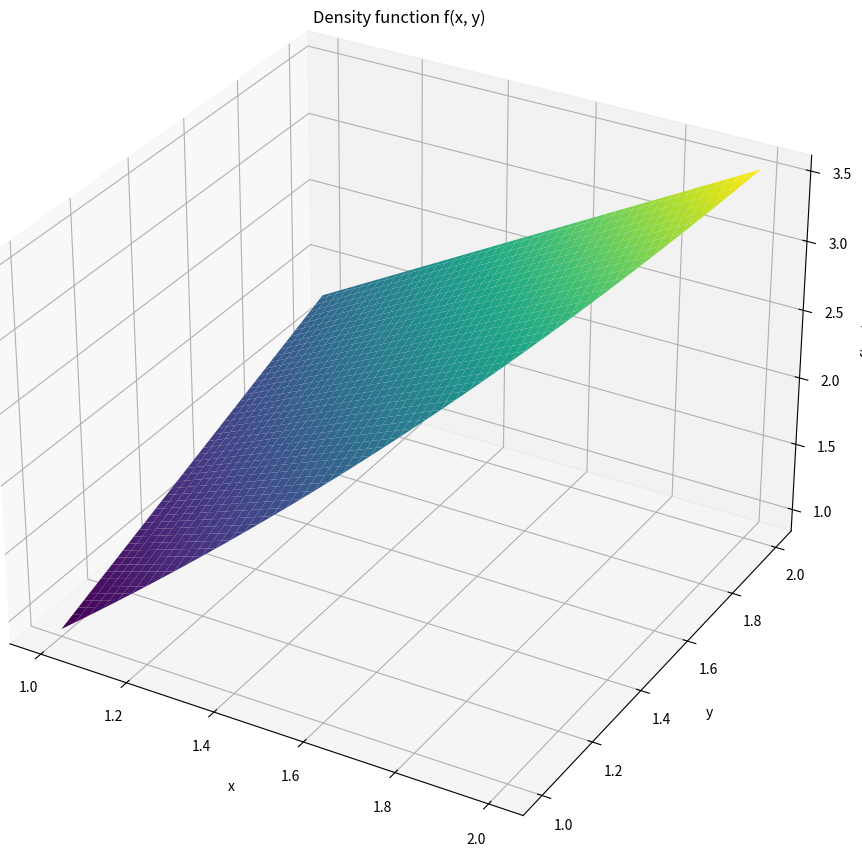
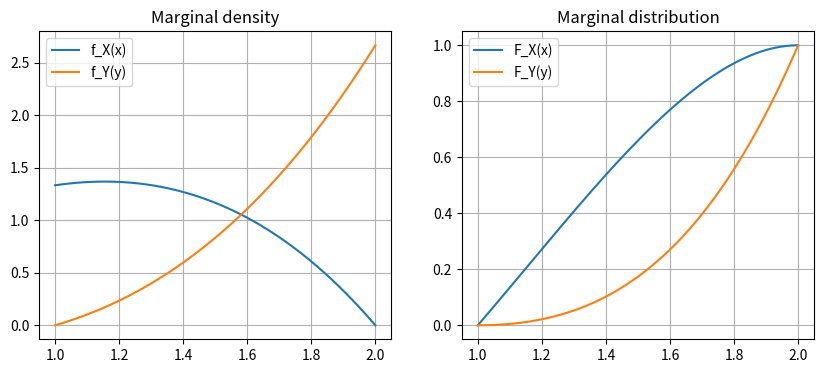

Source code (Python) for these figures, in order:
from typing import cast

import matplotlib.pyplot as plt
import numpy as np
import sympy as sp
import scipy.stats as st

def get_constant_c(func_f: sp.Expr, x_interval: tuple, y_interval: tuple, x: sp.Symbol, y: sp.Symbol, c: sp.Symbol,
                   expected_value: float = 1) -> float | None:
    """
    Function for getting the c value, taken from that the formla: ∫∫ c * f(x,y) dx dy = 1, converted to c = 1 / ∫∫ f(x,y) dx dy

    Parameters
    ----------
    func_f: sp.Expr
        the function f(x,y) to be integrated (containing the unknown constant c)
    x_interval: tuple
        the interval for x, given as a tuple (x_min, x_max)
    y_interval: tuple
        the interval for y, given as a tuple (y_min, y_max)
    x: sp.Symbol
        the symbol for the variable x
    y: sp.Symbol
        the symbol for the variable y
    c: sp.Symbol
        the symbol of the unknown constant c that is solved for
    expected_value: float
        the expected value of the integral (default is 1)

    Returns
    -------
    sp.Expr | None
        the value of c that satisfies the equation, or None if there is no solution
    """
    # calculate the integral and then return the c value
    double_integral = sp.integrate(func_f,
                                   (y, y_interval[0], y_interval[1]),
                                   (x, x_interval[0], x_interval[1]))       # result of this is function with 1 parameter c, so we can solve for c
    c_equation = sp.Eq(double_integral, expected_value)  # create eqasion (result of the dobule integral = expected_value (usualy 1))
    c_solution: list[float] = sp.solve(c_equation, c)  # solve for c, sp.solve returns an empty list if there is no solution
    return c_solution[0] if c_solution else None

def get_marginal_density(func: sp.Expr, interval: tuple, variable: sp.Symbol) -> sp.Expr:
    """
    Calculates the marginal density function from the joint density function. The formula is f_X(x) = ∫ f(x,y) dy (or f_Y(y) = ∫ f(x,y) dx),
    so we integrate out the other variable over the whole range where the joint density is nonzero.
    The interval can depend on the remaining variable (e.g. y in (x, 2) for f_X, or x in (1, y) for f_Y).

    Parameters
    ----------
    func: sp.Expr
        the joint density function f(x,y) (with the constant c already substituted)
    interval: tuple
        the interval of the variable that is integrated out, given as a tuple (min, max);
        the bounds may contain the other variable, e.g. (x, 2) or (1, y)
    variable: sp.Symbol
        the variable to integrate over (the one that is eliminated, e.g., y for f_X(x) or x for f_Y(y))

    Returns
    -------
    sp.Expr
        the marginal density function f_X(x) or f_Y(y)
    """
    marginal_distribution = sp.integrate(func, (variable, interval[0], interval[1]))
    return marginal_distribution

def get_distribution_function(density_func: sp.Expr, interval: tuple, variable: sp.Symbol) -> sp.Expr:
    """
    Calculates the cumulative distribution function (CDF) from a density function. The formula is the ∫ f(x) dx where the f(x) is the marginal density function.
    The interval on witch is integrated is the lowest value that it can be and the top is not used.

    Parameters
    ----------
    density_func: sp.Expr
        the marginal density function f(x) or f(y)
    interval: tuple
        the interval for the variable, we need the lower bound (interval[0])
    variable: sp.Symbol
        the variable to integrate up to (e.g., x or y)

    Returns
    -------
    sp.Expr
        the distribution function F(x) or F(y)
    """
    distribution_function = sp.integrate(density_func, (variable, interval[0], variable))
    return distribution_function

def generate_random_samples(n_samples: int, fnc: sp.Expr, x: sp.Symbol, y: sp.Symbol, 
                            x_bounds: tuple, y_bounds: tuple, max_point: dict, 
                            domain_condition) -> tuple[np.ndarray, np.ndarray]:
    """
    Generates random samples from a given 2D distribution using rejection sampling. Basily 2 numbers are generated, it is checked if they are alright with out intervals
    (fr us that y > x) and also with them are generated random z values, which are then compared to the results of the function and if the random z are smaller the numbers
    are accepted. These z values are generated so that we can simulate the distribution becouse if it was not there it would be even distribution.
    
    Parameters
    ----------
    n_samples: int
        number of random points to be generated
    fnc: sp.Expr
        distribution fuction we are inverstigating and where we want to generate the points
    x: sp.Symbol
        the symbol for the variable x
    y: sp.Symbol
        the symbol for the variable y
    x_bounds: tuple
        the interval (min, max) for generating x candidates
    y_bounds: tuple
        the interval (min, max) for generating y candidates
    max_point: dict
        a dictionary containing the coordinates of the function's maximum value (e.g., {x: 2, y: 2}), later used for restrition of the generated values so that the
        distribution is simulated
    domain_condition: callable
        a function or lambda taking x and y arrays, returning a boolean mask of points that satisfy the domain rules, this is for if the itervals of the 2 varibles are
        dependant on each other for exapmle x is on interval 1-2 and y is on interval x-2 (y is bigger then x)

    Returns
    -------
    tuple[np.ndarray, np.ndarray]
        two numpy arrays containing the generated x and y samples
    """
    
    # paramters for generation
    x_samples = []
    y_samples = []

    # this creates a fuction (program function) from mathematical function
    f_num = sp.lambdify((x, y), fnc, "numpy")
    
    # get the max value of the fuction using the provided max_point parameter, its in dictionary so that the 
    # so that it can be added in parameters and its not dependent on what is the function
    max_f = float(fnc.subs(max_point))

    print("Generation of random samples...")
    while len(x_samples) < n_samples:
        # we generate the x and y values for the function within the given boundaries
        x_cand = np.random.uniform(x_bounds[0], x_bounds[1], n_samples)
        y_cand = np.random.uniform(y_bounds[0], y_bounds[1], n_samples)

        # we generate a z value that will filter out the small values gotten from the function
        u_cand = np.random.uniform(0, max_f, n_samples)

        # cut the values that do not ccomplish the conditin (defined by domain_condition)
        # this is if for example the interval of 1 variable is limited by second one (x is 1 - 2 and y is x - 2 (y is bigger then x))
        domain_mask = domain_condition(x_cand, y_cand)

        # get the values from the function
        f_vals = f_num(x_cand[domain_mask], y_cand[domain_mask])

        # take the filtered out values from the first condition and look if the randomly gen. value is smaller then the value gotten fro mfuction
        # and if it is the accept it, this is done so that the point that are being generated simulate the distibution of our function
        # if this would not be here it would basicly be a even distribution becouse everything would be of the same propability
        accept_mask = u_cand[domain_mask] <= f_vals

        # add the samples that passed
        x_samples.extend(x_cand[domain_mask][accept_mask])
        y_samples.extend(y_cand[domain_mask][accept_mask])

    # cut the array to our wanted amount of samples
    x_samples = np.array(x_samples[:n_samples])
    y_samples = np.array(y_samples[:n_samples])
    print(f"Succesfully generated {n_samples} random samples.")
    
    return x_samples, y_samples

'''def generate_random_samples_old(n_samples: int, fnc: sp.Expr, x: sp.Symbol, y: sp.Symbol) -> tuple[np.ndarray, np.ndarray]:
    """
    Generates random samples from a given 2D distribution using rejection sampling. Basily 2 numbers are generated, it is checked if they are alright with out intervals
    (fr us that y > x) and also with them are generated random z values, which are then compared to the results of the function and if the random z are smaller the numbers
    are accepted. These z values are generated so that we can simulate the distribution becouse if it was not there it would be even distribution.

    Parameters
    ----------
    n_samples: int
        number of random points to be generated
    fnc: sp.Expr
        distribution fuction we are inverstigating and where we want to generate the points

    """
    # paramters for generation
       
    x_samples = []
    y_samples = []
    
        # this creates a fuction (program function) from mathematical function
    f_num = sp.lambdify((x, y), fnc, "numpy")
        
    # get the max value of the fuction (the x: 2, y: 2 is becouse the fnc is always getting bigger the bigger number it gets)
    max_f = float(fnc.subs({x: 2, y: 2}))
    
    print("Generation of random samples...")
    while len(x_samples) < n_samples:
        # we generate the x and y values for the function
        x_cand = np.random.uniform(1, 2, n_samples)
        y_cand = np.random.uniform(1, 2, n_samples)
    
        # we generate a z value that will filter out the small values gotten from the function
        u_cand = np.random.uniform(0, max_f, n_samples)

        # cut the values that do not ccomplish the conditin where y >= x (intervals)
        domain_mask = y_cand >= x_cand
    
        # get the values from the function
        f_vals = f_num(x_cand[domain_mask], y_cand[domain_mask])
    
        # take the filtered out values from the first condition and look if the randomly gen. value is smaller then the value gotten fro mfuction
        # and if it is the accept it, this is done so that the point that are being generated simulate the distibution of our function
        # if this would not be here it would basicly be a even distribution becouse everything would be of the same propability
        accept_mask = u_cand[domain_mask] <= f_vals
    
        # add the samples that passed
        x_samples.extend(x_cand[domain_mask][accept_mask])
        y_samples.extend(y_cand[domain_mask][accept_mask])
    
    # cut the array to our wanted amount of samples
    x_samples = np.array(x_samples[:n_samples])
    y_samples = np.array(y_samples[:n_samples])
    print(f"Succesfully generated {n_samples} random samples.")

    return x_samples, y_samples'''

if __name__ == "__main__":
    # ================================================================================================================
    # ================================================= 1. PART ======================================================
    print("\n" + "="*50)
    print("1. PART: Constant c value")
    print("="*50)

    x, y, c = sp.symbols('x y c')
    fnc: sp.Expr = c * x * y                   # function to be investigated

    x_interval = (1, 2)              # intervals for random variables
    y_interval = (x, 2)

    c_value = get_constant_c(fnc, x_interval, y_interval, x, y, c)
    print("Calculating the constant c for the function f(x,y) = c * x * y over the intervals x in [1, 2] and y in [x, 2]...")
    print(f"The constant c is: {c_value}")

    fnc = cast(sp.Expr, fnc.subs(c, c_value))  # update the function with newlz get c value substitute the value of c into the function

    # ================================================== VIZULAIZATION OF THE FUNCTION ================================

    f = sp.lambdify((x, y), fnc, "numpy")

    xs = np.linspace(1, 2, 100)
    ys = np.linspace(1, 2, 100)
    X, Y = np.meshgrid(xs, ys)

    Z = f(X, Y)
    Z = np.where(Y >= X, Z, np.nan)

    fig = plt.figure(figsize=(10, 8))
    ax1 = fig.add_subplot(111, projection="3d")

    ax1.plot_surface(X, Y, Z, cmap="viridis")
    ax1.set_xlabel("x")
    ax1.set_ylabel("y")
    ax1.set_zlabel("f(x, y)")
    ax1.set_title("Density function f(x, y)")

    ax1.set_box_aspect(None, zoom=1.2)                      # zooms on 3D graph
    fig.subplots_adjust(left=0, right=1, bottom=0, top=0.95)

    plt.show()

    # ================================================================================================================
    # ================================================= 2. PART ======================================================
    print("\n" + "="*50)
    print("2. PART: Marginal density and distribution")
    print("="*50)

    # for x function we intergate y on what y can be (normal iterval)
    marginal_x = get_marginal_density(fnc, y_interval, y)
    marginal_y = get_marginal_density(fnc, (1, y), x)     # but here we must take into considiration that y is dependent on x (x < y) so we must put the itervat from
    # to y so that x > y doesnt happen
    print(f"The marginal density function for x is: {marginal_x}")
    print(f"The marginal density function for y is: {marginal_y}")

    # but here the itervals for distribution are all values that the variable can have so 1 to 2
    distribution_x = get_distribution_function(marginal_x, (1, 2), x)
    distribution_y = get_distribution_function(marginal_y, (1, 2), y)
    print(f"The marginal distribution function for x is: {distribution_x}")
    print(f"The marginal distribution function for y is: {distribution_y}")

    # ================================================== VIZULAIZATION OF MARGINAL FUNCTIONS ==========================

    f_x = sp.lambdify(x, marginal_x, "numpy")
    f_y = sp.lambdify(y, marginal_y, "numpy")
    F_x = sp.lambdify(x, distribution_x, "numpy")
    F_y = sp.lambdify(y, distribution_y, "numpy")

    t = np.linspace(1, 2, 200)

    fig, axes = plt.subplots(1, 2, figsize=(10, 4))

    # Density
    axes[0].plot(t, f_x(t), label="f_X(x)")
    axes[0].plot(t, f_y(t), label="f_Y(y)")
    axes[0].set_title("Marginal density")
    axes[0].legend()
    axes[0].grid(True)

    # distribution
    axes[1].plot(t, F_x(t), label="F_X(x)")
    axes[1].plot(t, F_y(t), label="F_Y(y)")
    axes[1].set_title("Marginal distribution")
    axes[1].legend()
    axes[1].grid(True)

    plt.show()

    # ================================================================================================================
    # ================================================= 3. PART ======================================================
    print("\n" + "="*50)
    print("3. PART: Function characterisics")
    print("="*50)


    # middle vlaues: E[X] = ∫ x·f_X(x) dx, E[Y] = ∫ y·f_Y(y) dy, the iterval is all values that the variable can have
    E_x = sp.integrate(x * marginal_x, (x, 1, 2))
    E_y = sp.integrate(y * marginal_y, (y, 1, 2))

    # second moments, used for variation: E[X²], E[Y²], the iterval is all values that the variable can have
    E_x2 = sp.integrate(x**2 * marginal_x, (x, 1, 2))
    E_y2 = sp.integrate(y**2 * marginal_y, (y, 1, 2))

    # variation: Var[X] = E[X²] - (E[X])²
    var_x = E_x2 - E_x**2
    var_y = E_y2 - E_y**2

    # toggether moment, used for covarience E[XY] = ∫∫ x·y·f(x,y) dy dx  (stejné meze jako při výpočtu c)
    E_xy = sp.integrate(x * y * fnc, (y, y_interval[0], y_interval[1]), (x, x_interval[0], x_interval[1]))

    # covariance: cov(X,Y) = E[XY] - E[X]·E[Y]
    cov_xy = E_xy - E_x * E_y

    # covariation matrix
    cov_matrix = sp.Matrix([[var_x, cov_xy],
                            [cov_xy, var_y]])

    # ================================================ Print results =================================================

    print(f"E[X] = {E_x} ≈ {float(E_x):.4f}")
    print(f"E[Y] = {E_y} ≈ {float(E_y):.4f}")
    print(f"Var[X] = {var_x} ≈ {float(var_x):.5f}")
    print(f"Var[Y] = {var_y} ≈ {float(var_y):.5f}")
    print(f"cov(X,Y) = {cov_xy} ≈ {float(cov_xy):.5f}")
    print("Variation matrix:")
    sp.pprint(cov_matrix)

    # ================================================================================================================
    # ================================================= 4. PART ======================================================
    print("\n" + "="*50)
    print("4. PART: Data Generation")
    print("="*50)
    n_samples = 1000

    interval_condition = lambda x_val, y_val: y_val >= x_val

    # x_samples, y_samples = generate_random_samples(n_samples, fnc, x, y)
    x_samples, y_samples = generate_random_samples(
        n_samples=n_samples, 
        fnc=fnc, 
        x=x, 
        y=y, 
        x_bounds=x_interval, 
        y_bounds=x_interval, 
        max_point={x: 2, y: 2}, 
        domain_condition=interval_condition
    )

    # ================================================================================================================   
    # ================================================= 5. PART ======================================================
    print("\n" + "="*50)
    print("5. PART: Findings from generated data")
    print("="*50)

    # the avrages and variations
    mean_x_est = np.mean(x_samples)
    mean_y_est = np.mean(y_samples)
    # ddof=1 is a degree of freedom, ift his woulnd not be here the fomula would use N in division, now N - 1 is used
    # this is for getting the unbiased variation becouse randomly generated data are always going to have bias amd we got avrage form
    # randomly generated data
    var_x_est = np.var(x_samples, ddof=1) 
    var_y_est = np.var(y_samples, ddof=1)
    
    # create a 2x2 vriation matrix
    cov_matrix_est = np.cov(x_samples, y_samples)
    cov_xy_est = cov_matrix_est[0, 1]

    print("Point aproximation from the function:")
    print(f"E[X] ≈ {mean_x_est:.4f}")
    print(f"E[Y] ≈ {mean_y_est:.4f}")
    print(f"Var[X] ≈ {var_x_est:.5f}")
    print(f"Var[Y] ≈ {var_y_est:.5f}")
    print(f"cov(X,Y) ≈ {cov_xy_est:.5f}")
    print("Variation matrix done from aproximation")
    print(cov_matrix_est)

    # this is becouse we were doing random choosing we cant be sure that the point werent genrated
    # randomly only in one part of the set (for exaple we would want an avrage male height se we be messuring 1000 people but we could randomly 
    # mesure 999 basketball players and Jonas which would make the avrage and all another stats pretty unaccurate)
    # so we need to add a amount of uncertainty (alpha) so when the aplha is 0,05 we are 95% (0,95) sure that their avrage is close to the overall avrage
    # The aplha is a paramter that says that how ciartan we want to be that in the interval is the avrage of the whole set
    # so that when for the example with the height we get avrage of 1000 people, and we want to have a interval in witch is a avrage of the
    # height of all poeple in the world
    # basicly this is done so that we get from one value got from the random picking we get interval
    alpha = 0.05

    # get the quantiol of the student distribution (searches table), it gives it 1 - alpha/2 and n - 1 samples becouse it is in the formula 
    t_crit = st.t.ppf(1 - alpha/2, df=n_samples-1)

    # this impments the formula for the interval bounaries of boundary = avrage +- t_form_student_dis * (sqr(var / number_of_samples))
    ci_x = (mean_x_est - t_crit * np.sqrt(var_x_est / n_samples),
            mean_x_est + t_crit * np.sqrt(var_x_est / n_samples))
    ci_y = (mean_y_est - t_crit * np.sqrt(var_y_est / n_samples),
            mean_y_est + t_crit * np.sqrt(var_y_est / n_samples))

    conf_pct = (1 - alpha) * 100 

    print(f"\nInterval guess for avrage ({conf_pct:.0f}% confident interval):")
    print(f"IS for E[X]: ({ci_x[0]:.4f}, {ci_x[1]:.4f})")
    print(f"IS for E[Y]: ({ci_y[0]:.4f}, {ci_y[1]:.4f})")
